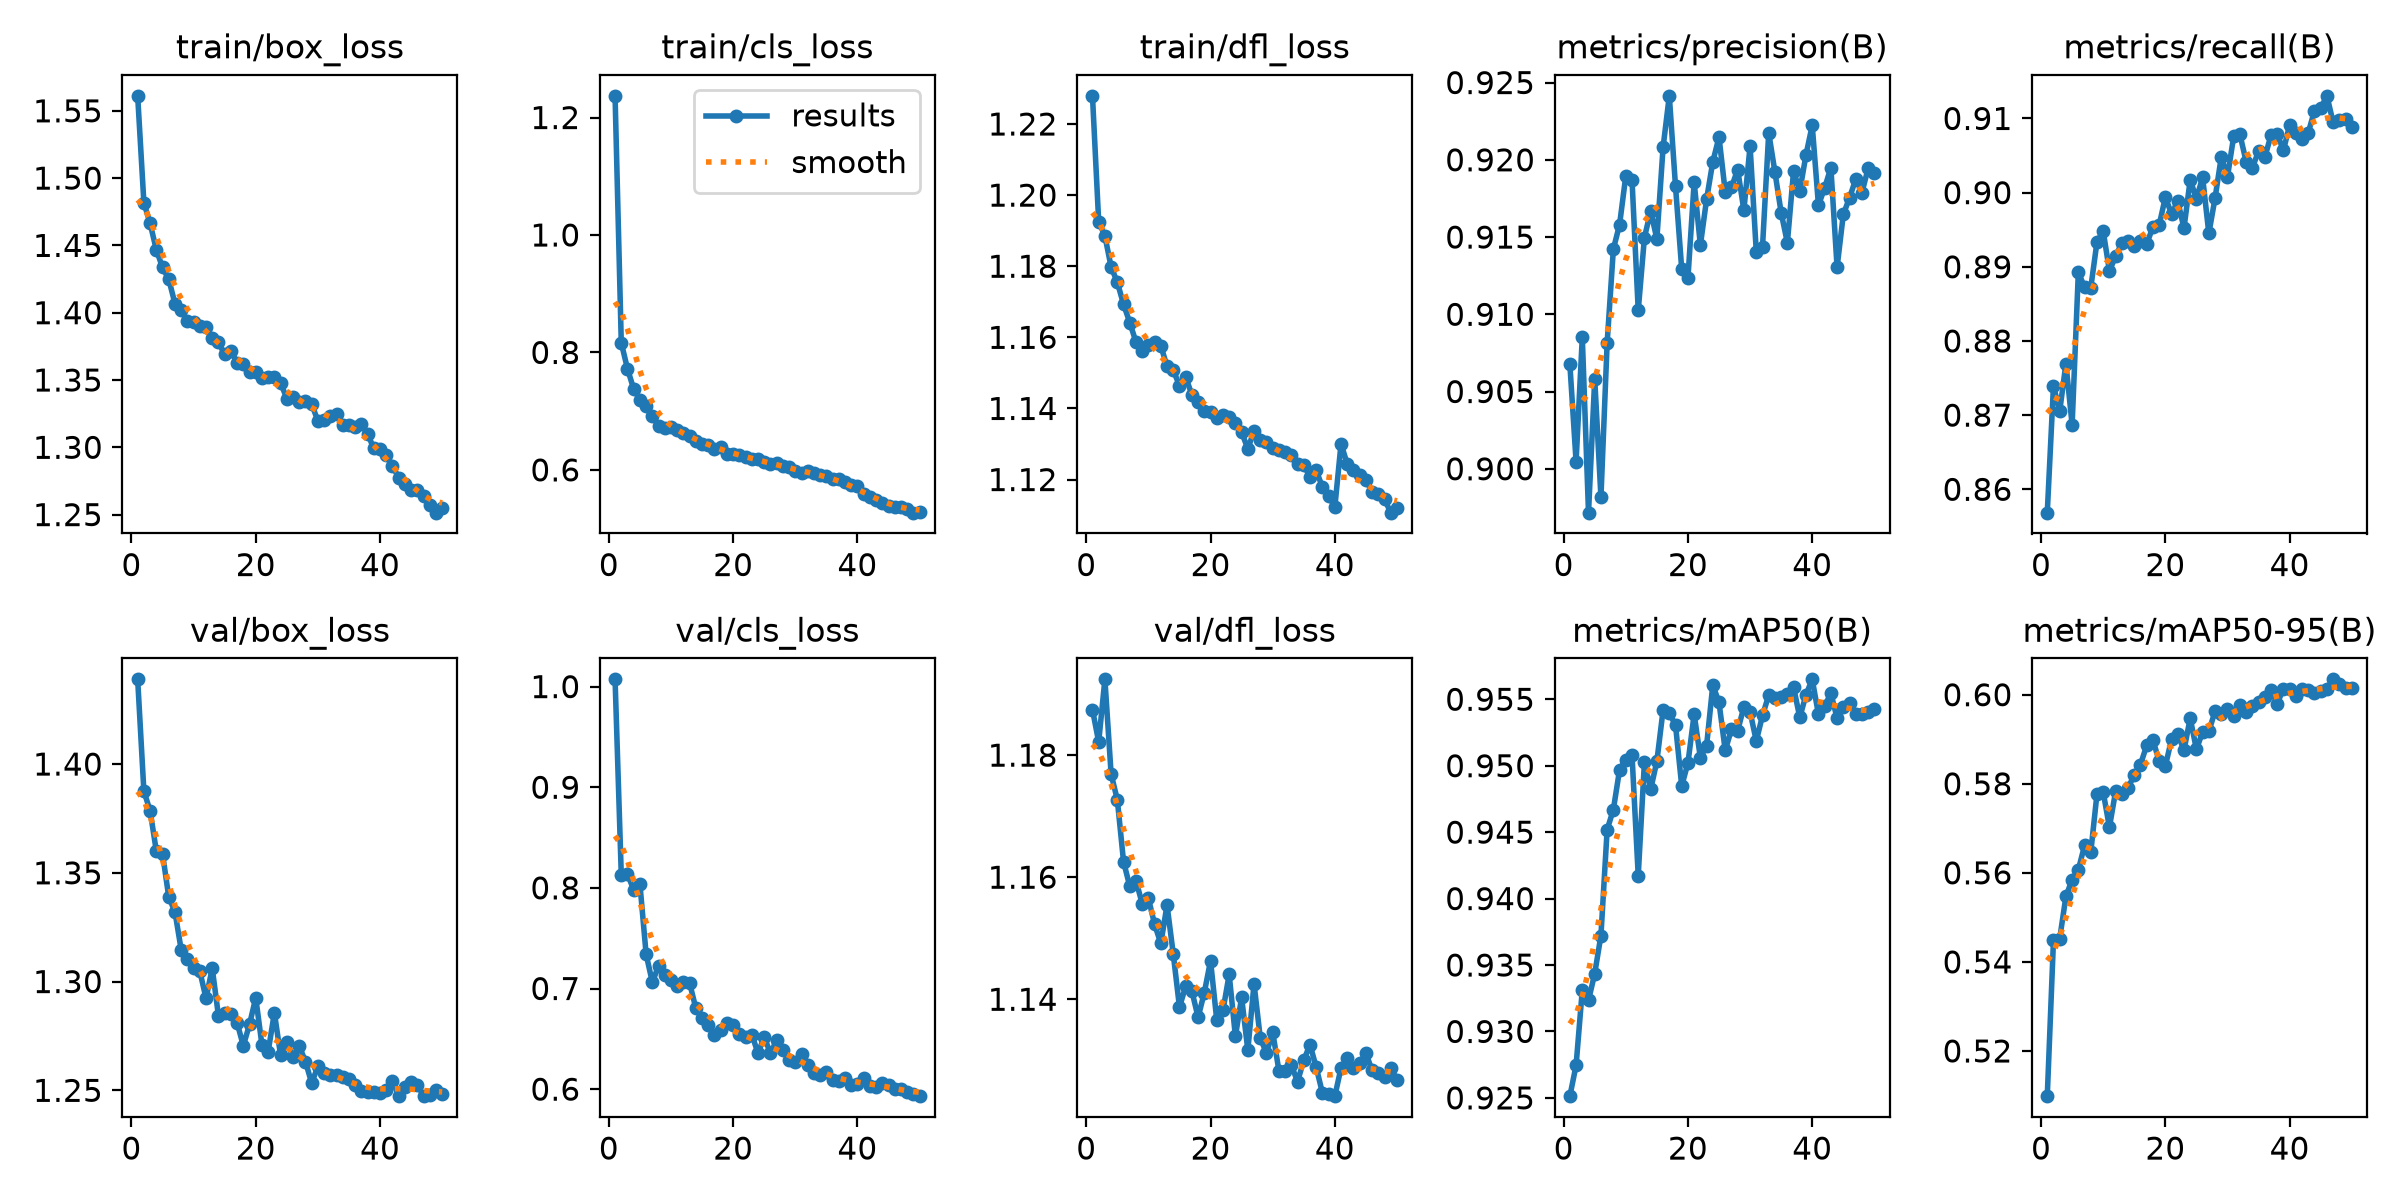

Values plotted in this chart, from the file beside it:
epoch, time, train/box_loss, train/cls_loss, train/dfl_loss, metrics/precision(B), metrics/recall(B), metrics/mAP50(B), metrics/mAP50-95(B), val/box_loss, val/cls_loss, val/dfl_loss, lr/pg0, lr/pg1, lr/pg2
1, 146.5, 1.561, 1.237, 1.228, 0.9068, 0.8569, 0.9251, 0.5099, 1.439, 1.007, 1.187, 0.0006657, 0.0006657, 0.0006657
2, 279, 1.482, 0.8164, 1.193, 0.9005, 0.874, 0.9274, 0.5449, 1.388, 0.8129, 1.182, 0.001306, 0.001306, 0.001306
3, 393.9, 1.466, 0.772, 1.189, 0.9085, 0.8705, 0.9331, 0.5452, 1.378, 0.8137, 1.192, 0.00192, 0.00192, 0.00192
4, 508.3, 1.447, 0.7376, 1.18, 0.8972, 0.877, 0.9323, 0.5547, 1.36, 0.7979, 1.177, 0.001881, 0.001881, 0.001881
5, 623.6, 1.434, 0.7196, 1.175, 0.9058, 0.8687, 0.9344, 0.5585, 1.359, 0.8037, 1.173, 0.001842, 0.001842, 0.001842
6, 737.1, 1.425, 0.7085, 1.169, 0.8982, 0.8892, 0.9372, 0.5607, 1.339, 0.7339, 1.163, 0.001802, 0.001802, 0.001802
7, 849.9, 1.407, 0.6916, 1.164, 0.9082, 0.8872, 0.9452, 0.5661, 1.332, 0.7063, 1.159, 0.001762, 0.001762, 0.001762
8, 964, 1.402, 0.6748, 1.159, 0.9142, 0.8872, 0.9467, 0.5646, 1.315, 0.7226, 1.159, 0.001723, 0.001723, 0.001723
9, 1077, 1.394, 0.6719, 1.156, 0.9158, 0.8933, 0.9497, 0.5777, 1.311, 0.7136, 1.156, 0.001683, 0.001683, 0.001683
10, 1192, 1.393, 0.6724, 1.158, 0.919, 0.8948, 0.9505, 0.5781, 1.306, 0.708, 1.157, 0.001644, 0.001644, 0.001644
11, 1308, 1.39, 0.6682, 1.159, 0.9187, 0.8895, 0.9508, 0.5702, 1.305, 0.7022, 1.152, 0.001604, 0.001604, 0.001604
12, 1422, 1.389, 0.6622, 1.158, 0.9103, 0.8914, 0.9417, 0.5783, 1.292, 0.707, 1.149, 0.001564, 0.001564, 0.001564
13, 1536, 1.381, 0.6583, 1.152, 0.915, 0.8932, 0.9503, 0.5777, 1.306, 0.7053, 1.155, 0.001525, 0.001525, 0.001525
14, 1650, 1.378, 0.6498, 1.151, 0.9167, 0.8935, 0.9482, 0.5791, 1.284, 0.6803, 1.147, 0.001485, 0.001485, 0.001485
15, 1763, 1.369, 0.6447, 1.146, 0.9149, 0.8928, 0.9503, 0.582, 1.286, 0.6712, 1.139, 0.001446, 0.001446, 0.001446
16, 1877, 1.371, 0.6423, 1.149, 0.9208, 0.8935, 0.9542, 0.5843, 1.285, 0.6635, 1.142, 0.001406, 0.001406, 0.001406
17, 1990, 1.363, 0.636, 1.144, 0.9241, 0.8931, 0.954, 0.5886, 1.281, 0.6537, 1.141, 0.001366, 0.001366, 0.001366
18, 2103, 1.362, 0.6386, 1.142, 0.9183, 0.8954, 0.953, 0.5898, 1.27, 0.6592, 1.137, 0.001327, 0.001327, 0.001327
19, 2217, 1.356, 0.6267, 1.139, 0.9129, 0.8956, 0.9485, 0.5851, 1.28, 0.6657, 1.141, 0.001287, 0.001287, 0.001287
20, 2331, 1.356, 0.6278, 1.139, 0.9123, 0.8994, 0.9502, 0.584, 1.293, 0.6642, 1.146, 0.001248, 0.001248, 0.001248
21, 2445, 1.352, 0.6246, 1.137, 0.9185, 0.8971, 0.9539, 0.59, 1.271, 0.6543, 1.137, 0.001208, 0.001208, 0.001208
22, 2559, 1.352, 0.6227, 1.138, 0.9145, 0.8988, 0.9506, 0.5911, 1.268, 0.6522, 1.138, 0.001168, 0.001168, 0.001168
23, 2673, 1.352, 0.6179, 1.138, 0.9174, 0.8952, 0.9515, 0.5875, 1.286, 0.6543, 1.144, 0.001129, 0.001129, 0.001129
24, 2786, 1.348, 0.6182, 1.136, 0.9199, 0.9017, 0.9561, 0.5947, 1.266, 0.6358, 1.134, 0.001089, 0.001089, 0.001089
25, 2902, 1.336, 0.6138, 1.133, 0.9215, 0.8992, 0.9548, 0.5877, 1.272, 0.6518, 1.14, 0.00105, 0.00105, 0.00105
26, 3018, 1.338, 0.61, 1.129, 0.9179, 0.9021, 0.9512, 0.5917, 1.265, 0.6357, 1.132, 0.00101, 0.00101, 0.00101
27, 3136, 1.334, 0.6115, 1.134, 0.9182, 0.8945, 0.9527, 0.5917, 1.27, 0.6485, 1.143, 0.0009704, 0.0009704, 0.0009704
28, 3249, 1.334, 0.6059, 1.131, 0.9194, 0.8993, 0.9526, 0.5963, 1.263, 0.6386, 1.134, 0.0009308, 0.0009308, 0.0009308
29, 3364, 1.332, 0.6043, 1.131, 0.9167, 0.9048, 0.9544, 0.5957, 1.253, 0.6292, 1.131, 0.0008912, 0.0008912, 0.0008912
30, 3477, 1.32, 0.5986, 1.129, 0.9209, 0.9021, 0.954, 0.5969, 1.261, 0.627, 1.135, 0.0008516, 0.0008516, 0.0008516
31, 3591, 1.321, 0.5948, 1.128, 0.914, 0.9076, 0.9519, 0.5952, 1.258, 0.6351, 1.128, 0.000812, 0.000812, 0.000812
32, 3706, 1.323, 0.5985, 1.128, 0.9144, 0.9079, 0.9538, 0.5978, 1.257, 0.6244, 1.128, 0.0007724, 0.0007724, 0.0007724
33, 3820, 1.325, 0.5947, 1.127, 0.9217, 0.9042, 0.9553, 0.596, 1.257, 0.616, 1.129, 0.0007328, 0.0007328, 0.0007328
34, 3934, 1.317, 0.591, 1.124, 0.9192, 0.9034, 0.9551, 0.5974, 1.256, 0.6136, 1.127, 0.0006932, 0.0006932, 0.0006932
35, 4049, 1.317, 0.5904, 1.124, 0.9166, 0.9056, 0.9552, 0.5984, 1.255, 0.6175, 1.13, 0.0006536, 0.0006536, 0.0006536
36, 4163, 1.315, 0.5846, 1.121, 0.9146, 0.9048, 0.9554, 0.5995, 1.253, 0.6089, 1.133, 0.000614, 0.000614, 0.000614
37, 4277, 1.317, 0.5836, 1.123, 0.9193, 0.9077, 0.9559, 0.601, 1.25, 0.6082, 1.129, 0.0005744, 0.0005744, 0.0005744
38, 4391, 1.31, 0.5802, 1.118, 0.918, 0.9079, 0.9536, 0.598, 1.249, 0.6115, 1.125, 0.0005348, 0.0005348, 0.0005348
39, 4505, 1.299, 0.5751, 1.115, 0.9203, 0.9057, 0.9554, 0.6014, 1.249, 0.6042, 1.125, 0.0004952, 0.0004952, 0.0004952
40, 4619, 1.299, 0.573, 1.112, 0.9222, 0.9091, 0.9565, 0.6013, 1.249, 0.6048, 1.124, 0.0004556, 0.0004556, 0.0004556
41, 4720, 1.294, 0.5594, 1.13, 0.9171, 0.9081, 0.9539, 0.5996, 1.25, 0.6115, 1.129, 0.000416, 0.000416, 0.000416
42, 4822, 1.286, 0.5535, 1.124, 0.9182, 0.9073, 0.9545, 0.6013, 1.254, 0.6028, 1.13, 0.0003764, 0.0003764, 0.0003764
43, 4923, 1.277, 0.5489, 1.123, 0.9195, 0.9081, 0.9555, 0.601, 1.247, 0.602, 1.129, 0.0003368, 0.0003368, 0.0003368
44, 5024, 1.272, 0.5434, 1.121, 0.913, 0.9111, 0.9536, 0.6003, 1.251, 0.6063, 1.13, 0.0002972, 0.0002972, 0.0002972
45, 5124, 1.268, 0.5385, 1.12, 0.9165, 0.9114, 0.9544, 0.6008, 1.254, 0.6045, 1.131, 0.0002576, 0.0002576, 0.0002576
46, 5224, 1.268, 0.5361, 1.117, 0.9175, 0.9131, 0.9547, 0.6014, 1.253, 0.5998, 1.128, 0.000218, 0.000218, 0.000218
47, 5325, 1.264, 0.5364, 1.116, 0.9187, 0.9095, 0.9539, 0.6035, 1.247, 0.6, 1.128, 0.0001784, 0.0001784, 0.0001784
48, 5425, 1.257, 0.5326, 1.114, 0.9179, 0.9098, 0.9539, 0.6025, 1.248, 0.5975, 1.127, 0.0001388, 0.0001388, 0.0001388
49, 5526, 1.251, 0.5272, 1.111, 0.9194, 0.9099, 0.954, 0.6014, 1.25, 0.5951, 1.129, 9.92e-05, 9.92e-05, 9.92e-05
50, 5627, 1.255, 0.5277, 1.112, 0.9191, 0.9089, 0.9542, 0.6016, 1.248, 0.593, 1.127, 5.96e-05, 5.96e-05, 5.96e-05
